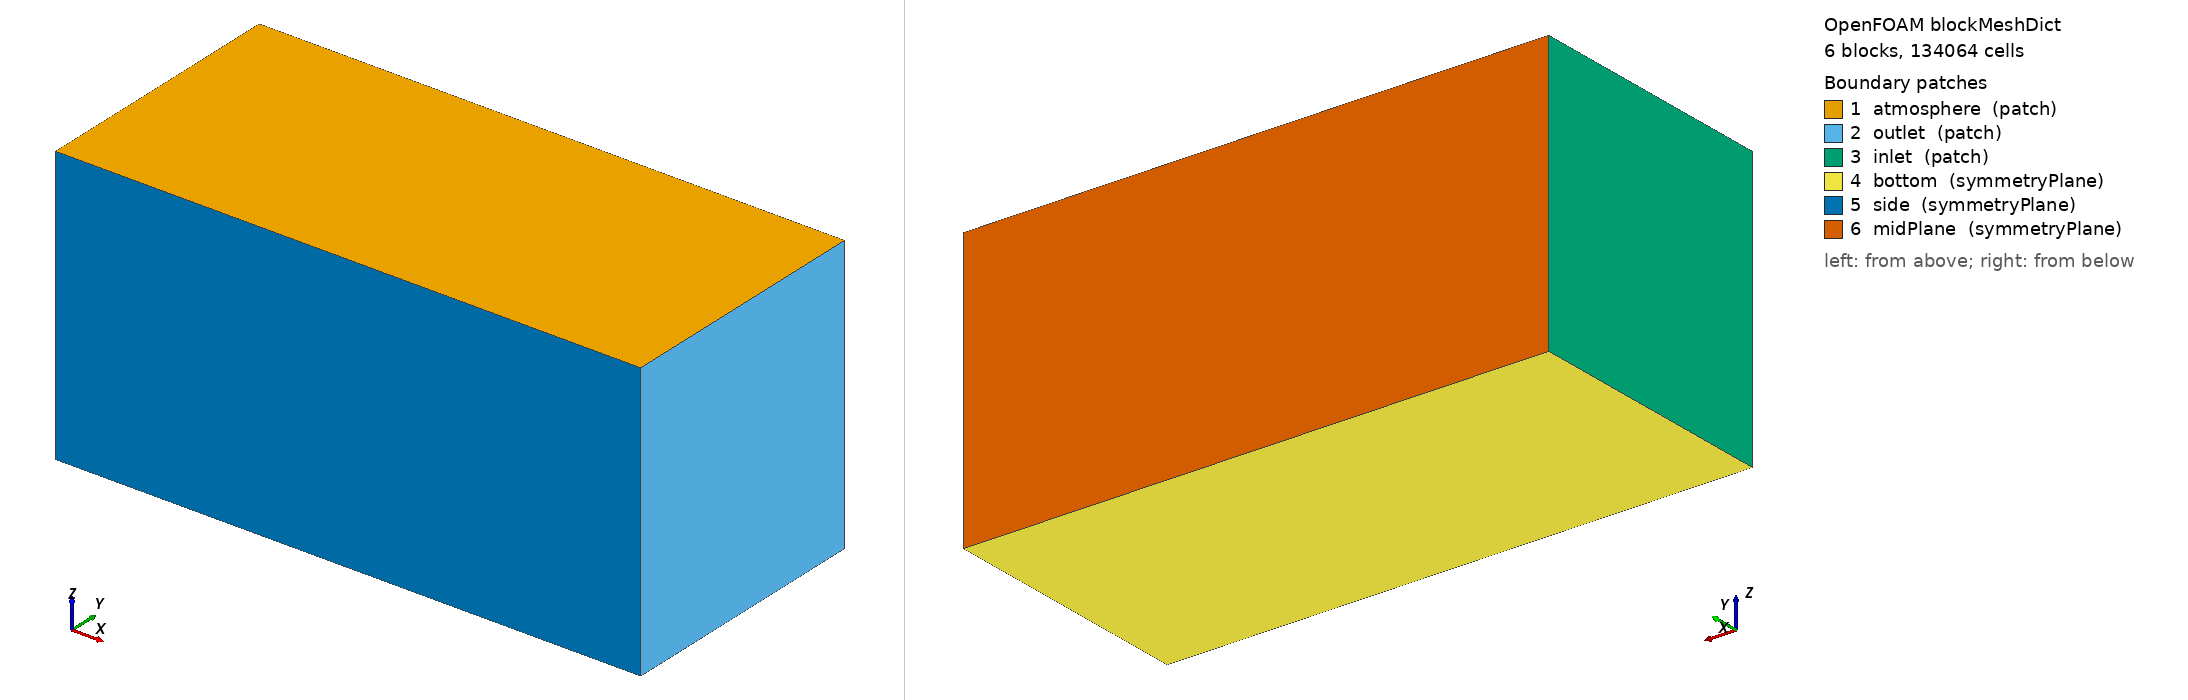

OpenFOAM case: the mesh blockMesh builds from blockMeshDict, 6 block(s), 134064 cells. Boundary patches (legend numbers): 1 atmosphere (patch), 2 outlet (patch), 3 inlet (patch), 4 bottom (symmetryPlane), 5 side (symmetryPlane), 6 midPlane (symmetryPlane). Left view from above one corner, right view from below the opposite corner. Boundary conditions: 2 field file(s) under 0/ or 0.orig/; 3 of 6 drawn patches have an entry in a shipped field file.

=== system/blockMeshDict ===
/*--------------------------------*- C++ -*----------------------------------*\
| =========                 |                                                 |
| \\      /  F ield         | OpenFOAM: The Open Source CFD Toolbox           |
|  \\    /   O peration     | Version:  v2012                                 |
|   \\  /    A nd           | Website:  www.openfoam.com                      |
|    \\/     M anipulation  |                                                 |
\*---------------------------------------------------------------------------*/
FoamFile
{
    version     2.0;
    format      ascii;
    class       dictionary;
    object      blockMeshDict;
}
// * * * * * * * * * * * * * * * * * * * * * * * * * * * * * * * * * * * * * //

scale   1;

vertices
(
    (-14 -19 -16)
    (28 -19 -16)
    (28 0 -16)
    (-14 0 -16)

    (-14 -19 -1)
    (28 -19 -1)
    (28 0 -1)
    (-14 0 -1)

    (-14 -19 -0.059)
    (28 -19 -0.059)
    (28 0 -0.059)
    (-14 0 -0.059)

    (-14 -19 0.0)
    (28 -19 0.0)
    (28 0 0.0)
    (-14 0 0.0)

    (-14 -19 0.056)
    (28 -19 0.056)
    (28 0 0.056)
    (-14 0 0.056)

    (-14 -19 1.356)
    (28 -19 1.356)
    (28 0 1.356)
    (-14 0 1.356)

    (-14 -19 4)
    (28 -19 4)
    (28 0 4)
    (-14 0 4)
);

blocks
(
    hex (0 1 2 3 4 5 6 7) (42 19 50) simpleGrading (1 1 0.05)
    hex (4 5 6 7 8 9 10 11) (42 19 50) simpleGrading (1 1 1)
    hex (8 9 10 11 12 13 14 15) (42 19 4) simpleGrading (1 1 1)
    hex (12 13 14 15 16 17 18 19) (42 19 4) simpleGrading (1 1 1)
    hex (16 17 18 19 20 21 22 23) (42 19 40) simpleGrading (1 1 1)
    hex (20 21 22 23 24 25 26 27) (42 19 20) simpleGrading (1 1 5)
);

edges
(
);

boundary
(
    atmosphere
    {
        type patch;
        faces
        (
            (24 25 26 27)
        );
    }
    outlet
    {
        type patch;
        faces
        (
            (1 2 6 5)
            (5 6 10 9)
            (9 10 14 13)
            (13 14 18 17)
            (17 18 22 21)
            (21 22 26 25)
        );
    }
    inlet
    {
        type patch;
        faces
        (
            (0 4 7 3)
            (4 8 11 7)
            (8 12 15 11)
            (12 16 19 15)
            (16 20 23 19)
            (20 24 27 23)
        );
    }
    bottom
    {
        type symmetryPlane;
        faces
        (
            (0 3 2 1)
        );
    }
    side
    {
        type symmetryPlane;
        faces
        (
            (0 1 5 4)
            (4 5 9 8)
            (8 9 13 12)
            (12 13 17 16)
            (16 17 21 20)
            (20 21 25 24)
        );
    }
    midPlane
    {
        type symmetryPlane;
        faces
        (
            (3 7 6 2)
            (7 11 10 6)
            (11 15 14 10)
            (15 19 18 14)
            (19 23 22 18)
            (23 27 26 22)
        );
    }
);

mergePatchPairs
(
);

// ************************************************************************* //


=== system/controlDict ===
/*--------------------------------*- C++ -*----------------------------------*\
| =========                 |                                                 |
| \\      /  F ield         | OpenFOAM: The Open Source CFD Toolbox           |
|  \\    /   O peration     | Version:  v2012                                 |
|   \\  /    A nd           | Website:  www.openfoam.com                      |
|    \\/     M anipulation  |                                                 |
\*---------------------------------------------------------------------------*/
FoamFile
{
    version     2.0;
    format      ascii;
    class       dictionary;
    location    "system";
    object      controlDict;
}
// * * * * * * * * * * * * * * * * * * * * * * * * * * * * * * * * * * * * * //

libs            (atmosphericModels);

application     interFoam;

startFrom       latestTime;

startTime       0;

stopAt          endTime;
//stopAt          writeNow;

endTime         1500;

deltaT          1;

writeControl    adjustable;

writeInterval   500;

purgeWrite      0;

writeFormat     binary;

writePrecision  6;

writeCompression off;

timeFormat      general;

timePrecision   6;

runTimeModifiable yes;

adjustTimeStep  yes;

maxCo           25;

maxAlphaCo      15;

maxDeltaT       0.05;


functions
{
    forces
    {
        type            forces;
        libs            (forces);
        patches         (hull);
        rhoInf          998.8;
        log             on;
        writeControl    timeStep;
        writeInterval   1;
        CofR            (2.929541 0 0.2);
    }

residuals
   {
	type            solverInfo;
	libs            (utilityFunctionObjects);
	writeControl    timeStep;
	writeInterval   1;
	fields (alpha.water p_rgh);
   }

}


// ************************************************************************* //


=== 0.orig/alpha.water ===
/*--------------------------------*- C++ -*----------------------------------*\
| =========                 |                                                 |
| \\      /  F ield         | OpenFOAM: The Open Source CFD Toolbox           |
|  \\    /   O peration     | Version:  v2012                                 |
|   \\  /    A nd           | Website:  www.openfoam.com                      |
|    \\/     M anipulation  |                                                 |
\*---------------------------------------------------------------------------*/
FoamFile
{
    version     2.0;
    format      ascii;
    class       volScalarField;
    object      alpha;
}
// * * * * * * * * * * * * * * * * * * * * * * * * * * * * * * * * * * * * * //

dimensions      [0 0 0 0 0 0 0];

internalField   uniform 0;

boundaryField
{
    #includeEtc "caseDicts/setConstraintTypes"

    inlet
    {
        type            fixedValue;
        value           $internalField;
    }

    outlet
    {
        type            variableHeightFlowRate;
        lowerBound      0;
        upperBound      1;
        value           $internalField;
    }

    atmosphere
    {
        type            inletOutlet;
        inletValue      $internalField;
        value           $internalField;
    }

    hull
    {
        type            zeroGradient;
    }

    left
    {
        type            zeroGradient;
    }

    right
    {
        type            zeroGradient;
    }
}

// ************************************************************************* //


=== 0.orig/nut ===
/*--------------------------------*- C++ -*----------------------------------*\
| =========                 |                                                 |
| \\      /  F ield         | OpenFOAM: The Open Source CFD Toolbox           |
|  \\    /   O peration     | Version:  v2012                                 |
|   \\  /    A nd           | Website:  www.openfoam.com                      |
|    \\/     M anipulation  |                                                 |
\*---------------------------------------------------------------------------*/
FoamFile
{
    version     2.0;
    format      ascii;
    class       volScalarField;
    object      nut;
}
// * * * * * * * * * * * * * * * * * * * * * * * * * * * * * * * * * * * * * //

#include "../data"
dimensions      [0 2 -1 0 0 0 0];

internalField   uniform 5e-07;

boundaryField
{
    #includeEtc "caseDicts/setConstraintTypes"

    inlet
    {
        type            fixedValue;
        value           $internalField;
    }

    outlet
    {
        type            zeroGradient;
    }

    atmosphere
    {
        type            zeroGradient;
    }

    hull
    {
        type            nutkRoughWallFunction;
        Ks              uniform 100e-6;
        Cs              uniform 0.5;
        value           $internalField;
    }

}


// ************************************************************************* //
